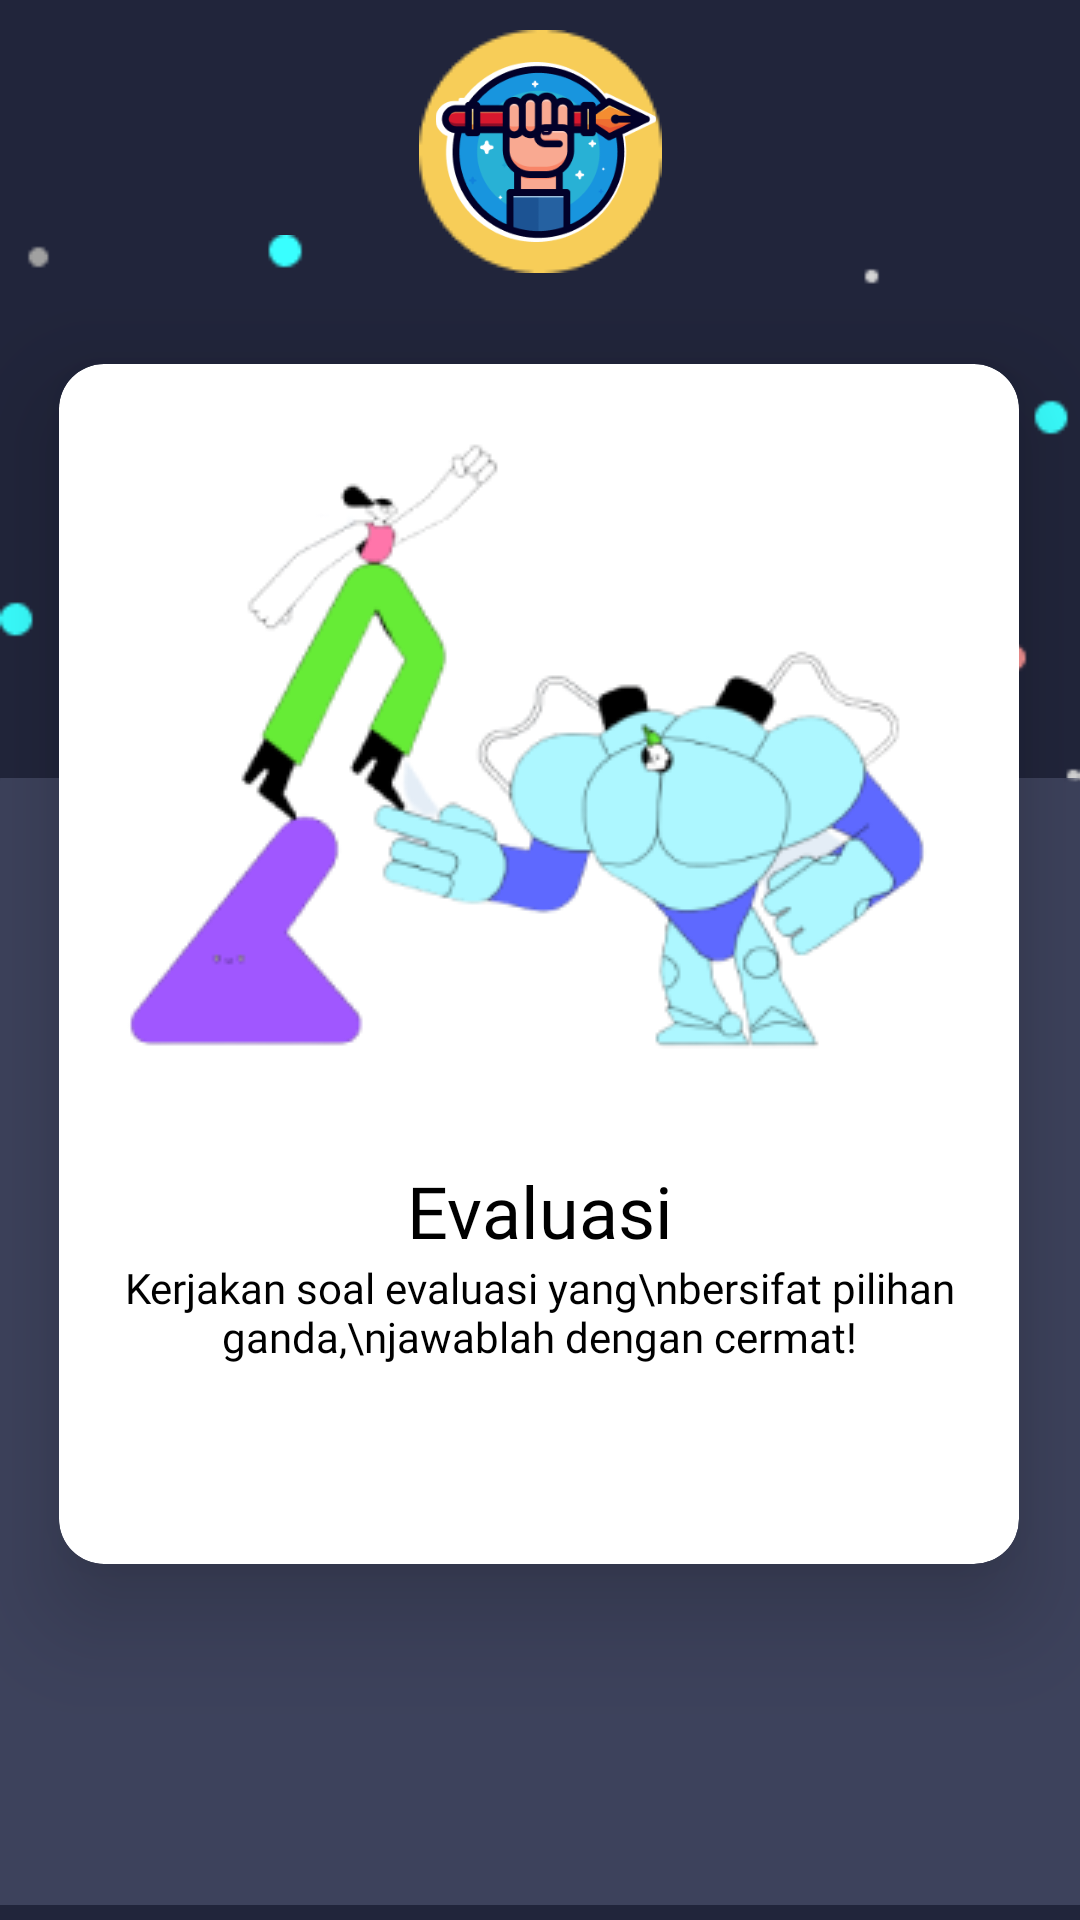

Produce the Android XML layout that renders to this screen, including the resource entries it uses.
<!-- AndroidManifest.xml: application theme Theme.Gamaya -->
<!-- res/layout/viewpager3.xml -->
<?xml version="1.0" encoding="utf-8"?>
<androidx.constraintlayout.widget.ConstraintLayout xmlns:android="http://schemas.android.com/apk/res/android"
    xmlns:app="http://schemas.android.com/apk/res-auto"
    xmlns:tools="http://schemas.android.com/tools"
    android:layout_width="match_parent"
    android:layout_height="match_parent"
    android:background="@color/background">

    <ImageView
        android:id="@+id/imageView2"
        android:layout_width="match_parent"
        android:layout_height="400dp"
        android:src="@drawable/bintangviewpager"
        app:layout_constraintBottom_toBottomOf="parent"
        app:layout_constraintTop_toTopOf="parent"
        app:layout_constraintVertical_bias="0.0"
        tools:layout_editor_absoluteX="0dp" />

    <ImageView
        android:id="@+id/imageView4"
        android:layout_width="81dp"
        android:layout_height="81dp"
        android:layout_marginTop="10dp"
        android:src="@drawable/ellipse"
        app:layout_constraintBottom_toBottomOf="parent"
        app:layout_constraintEnd_toEndOf="parent"
        app:layout_constraintStart_toStartOf="parent"
        app:layout_constraintTop_toTopOf="parent"
        app:layout_constraintVertical_bias="0.0" />

    <ImageView
        android:id="@+id/imageView"
        android:layout_width="80dp"
        android:layout_height="60dp"
        android:layout_marginStart="5dp"
        android:layout_marginTop="15dp"
        android:src="@drawable/kuas"
        app:layout_constraintBottom_toBottomOf="parent"
        app:layout_constraintEnd_toEndOf="parent"
        app:layout_constraintHorizontal_bias="0.498"
        app:layout_constraintStart_toStartOf="parent"
        app:layout_constraintTop_toTopOf="parent"
        app:layout_constraintVertical_bias="0.01" />

    <ImageView
        android:id="@+id/imageView3"
        android:layout_width="420dp"
        android:layout_height="386dp"
        android:src="@drawable/rectangle"
        app:layout_constraintBottom_toBottomOf="parent"
        app:layout_constraintEnd_toEndOf="parent"
        app:layout_constraintHorizontal_bias="0.555"
        app:layout_constraintStart_toStartOf="parent"
        app:layout_constraintTop_toBottomOf="@+id/imageView2"
        app:layout_constraintVertical_bias="1.0" />

    <androidx.cardview.widget.CardView
        android:id="@+id/cardView2"
        android:layout_width="320dp"
        android:layout_height="400dp"
        android:clickable="true"
        android:foreground="?android:attr/selectableItemBackground"
        app:cardCornerRadius="15dp"
        app:cardElevation="20dp"
        android:layout_marginTop="50dp"
        app:layout_constraintBottom_toBottomOf="@+id/imageView3"
        app:layout_constraintEnd_toEndOf="parent"
        app:layout_constraintHorizontal_bias="0.493"
        app:layout_constraintStart_toStartOf="parent"
        app:layout_constraintTop_toTopOf="@+id/imageView2"
        app:layout_constraintVertical_bias="0.375">

        <androidx.constraintlayout.widget.ConstraintLayout
            android:layout_width="match_parent"
            android:layout_height="match_parent">

            <ImageView
                android:id="@+id/imageView5"
                android:layout_width="match_parent"
                android:layout_height="wrap_content"
                android:layout_marginTop="15dp"
                app:layout_constraintBottom_toBottomOf="parent"
                app:layout_constraintEnd_toEndOf="parent"
                app:layout_constraintStart_toStartOf="parent"
                app:layout_constraintTop_toTopOf="parent"
                app:layout_constraintVertical_bias="0.0"
                app:srcCompat="@drawable/monster2" />

            <TextView
                android:id="@+id/textView"
                android:layout_width="match_parent"
                android:layout_height="wrap_content"
                android:fontFamily="@font/poppinsbold"
                android:gravity="center"
                android:text="Evaluasi"
                android:layout_marginTop="30dp"
                android:textColor="@color/black"
                android:textSize="24sp"
                app:layout_constraintBottom_toBottomOf="parent"
                app:layout_constraintEnd_toEndOf="parent"
                app:layout_constraintHorizontal_bias="0.0"
                app:layout_constraintStart_toStartOf="parent"
                app:layout_constraintTop_toBottomOf="@+id/imageView5"
                app:layout_constraintVertical_bias="0.0" />

            <TextView
                android:layout_width="match_parent"
                android:layout_height="wrap_content"
                android:fontFamily="@font/poppinsregular"
                android:gravity="center"
                android:text="Kerjakan soal evaluasi yang\nbersifat pilihan ganda,\njawablah dengan cermat!"
                android:textColor="@color/black"
                android:textSize="14sp"
                app:layout_constraintBottom_toBottomOf="parent"
                app:layout_constraintEnd_toEndOf="parent"
                app:layout_constraintHorizontal_bias="0.0"
                app:layout_constraintStart_toStartOf="parent"
                app:layout_constraintTop_toBottomOf="@+id/textView"
                app:layout_constraintVertical_bias="0.0" />

        </androidx.constraintlayout.widget.ConstraintLayout>
    </androidx.cardview.widget.CardView>

</androidx.constraintlayout.widget.ConstraintLayout>
<!-- resources referenced by this layout -->
<resources>
  <color name="background">#21253B</color>
  <color name="black">#000000</color>
  <!-- drawable bintangviewpager: png bitmap (drawable, 1708 bytes) -->
  <!-- drawable ellipse: png bitmap (drawable, 1454 bytes) -->
  <!-- drawable kuas: png bitmap (drawable, 15208 bytes) -->
  <!-- drawable monster2: png bitmap (drawable, 30361 bytes) -->
  <!-- drawable rectangle: png bitmap (drawable, 1813 bytes) -->
  <style name="Theme.Gamaya" parent="Theme.MaterialComponents.DayNight.NoActionBar">
          
          <item name="colorPrimary">@color/purple_500</item>
          <item name="colorPrimaryVariant">@color/purple_700</item>
          <item name="colorOnPrimary">@color/white</item>
          
          <item name="colorSecondary">@color/teal_200</item>
          <item name="colorSecondaryVariant">@color/teal_700</item>
          <item name="colorOnSecondary">@color/black</item>
          
          <item name="android:statusBarColor" tools:targetApi="l">?attr/colorPrimaryVariant</item>
          
      </style>
  <color name="purple_500">#FF6200EE</color>
  <color name="purple_700">#FF3700B3</color>
  <color name="white">#FFFFFFFF</color>
  <color name="teal_200">#FF03DAC5</color>
  <color name="teal_700">#FF018786</color>
</resources>
